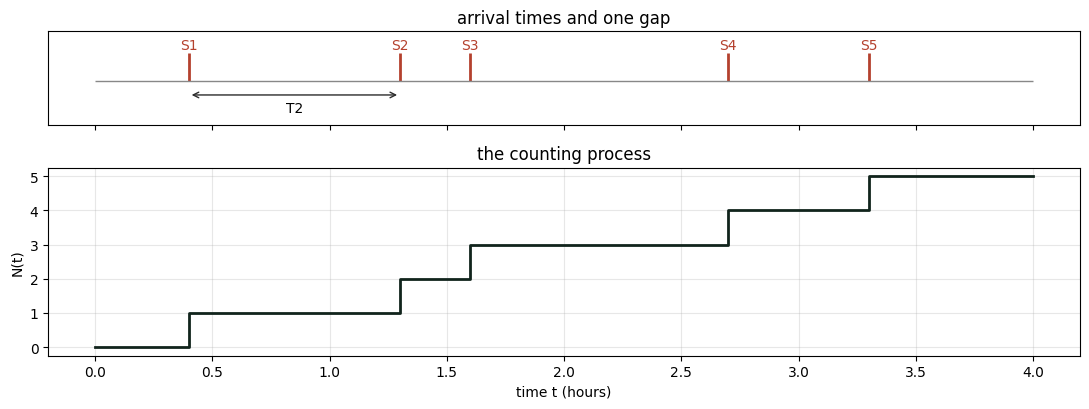

Python code for this plot: (Note: this script raises an exception after producing the figure.)
import numpy as np
import matplotlib.pyplot as plt

SEED = 42                       # 시드 고정 = 재현 가능 / fixed seed = reproducible
rng  = np.random.default_rng(SEED)

LAM = 2.0                       # 시간당 사건 수. 강의의 전화선과 같은 값 / events per hour, as in the lecture
T   = 3.0                       # 관측 구간 길이(시간) / length of the observation window, in hours

np.set_printoptions(precision=4, suppress=True)
plt.rcParams["figure.figsize"] = (11, 3.2)
plt.rcParams["axes.grid"] = True
plt.rcParams["grid.alpha"] = 0.3

# 빈칸(TODO)을 아직 안 채웠을 때 보여 줄 안내입니다. 고장이 아니라는 뜻입니다.
# Message shown when a TODO is still blank. It means the notebook is fine, not broken.
BLANK_MSG = (
    "\n\n"
    "  정상입니다. 고장이 아니라 일부러 비워 둔 칸입니다.\n"
    "     위의 None 자리에 코드를 넣고 이 셀을 다시 실행하세요. 지울 줄은 없습니다.\n"
    "     막힐 때 바로 아래 'Solution / 정답' 셀을 실행하면 이어서 진행됩니다.\n\n"
    "  This is expected, not a broken notebook.\n"
    "     Replace None above with your code and re-run. Nothing needs deleting.\n"
    "     If stuck, run the Solution cell just below and continue.\n"
)

print("numpy:", np.__version__)
print("rate lam =", LAM, "per hour,  horizon T =", T, "hours,  so lam*T =", LAM * T)

#@title ▶ 한글 폰트 설치 / Install Korean font (optional) { display-mode: "form" }
# 실행하지 않아도 노트북은 전부 돌아갑니다. 축 이름이 영문이면 이 셀은 건너뛰세요.
# The notebook runs fine without this. Skip it if English labels are fine for you.
import subprocess, sys, matplotlib, matplotlib.font_manager as fm

subprocess.run("apt-get -qq -y install fonts-nanum > /dev/null", shell=True)
fm._load_fontmanager(try_read_cache=False)
matplotlib.rc("font", family="NanumGothic")
matplotlib.rcParams["axes.unicode_minus"] = False   # 마이너스 기호 깨짐 방지 / keep the minus sign readable
print("한글 폰트 준비 완료 / Korean font ready")

# 간격을 직접 정해 둡니다. 여기서는 난수를 쓰지 않습니다.
# Five gaps written down by hand. No randomness in this cell.
gaps_toy = np.array([0.4, 0.9, 0.3, 1.1, 0.6])

# 도착 시각은 간격을 처음부터 더한 것입니다. S_k = T_1 + ... + T_k
# The arrival times are the running sums of the gaps. S_k = T_1 + ... + T_k
times_toy = np.cumsum(gaps_toy)

print("간격 T_k / gaps      ", gaps_toy)
print("도착 시각 S_k / times", times_toy)
# 기대값 / Expected  times [0.4 1.3 1.6 2.7 3.3]
#   0.4, 0.4+0.9=1.3, 1.3+0.3=1.6, 1.6+1.1=2.7, 2.7+0.6=3.3 입니다. 손으로 더해서 맞춰 보세요.
#   Add them up by hand and check. If you got [0.4 0.9 0.3 1.1 0.6] back, cumsum was not applied.

# N(t) 는 t 이하인 도착 시각의 개수입니다.
# N(t) is how many arrival times are at or below t.
for t in (1.0, 2.0, 3.0, 4.0):
    print("N(%.0f) =" % t, int(np.sum(times_toy <= t)))
# 기대값 / Expected  N(1)=1, N(2)=3, N(3)=4, N(4)=5

# 위 세 대상을 한 그림으로. 위는 도착 시각, 아래는 계단으로 그린 개수.
# The three objects in one picture. Arrivals on top, the count as a staircase below.
fig, ax = plt.subplots(2, 1, sharex=True, figsize=(11, 4.2),
                       gridspec_kw={"height_ratios": [1, 2]})

ax[0].vlines(times_toy, 0, 1, color="#B4412E", lw=2)          # 사건이 일어난 순간 / the instants of the events
ax[0].hlines(0, 0, 4, color="#888888", lw=1)                  # 시간축 / the time axis
for k, s in enumerate(times_toy, 1):
    ax[0].text(s, 1.15, "S%d" % k, ha="center", color="#B4412E")
ax[0].annotate("", xy=(times_toy[1], -0.5), xytext=(times_toy[0], -0.5),
               arrowprops=dict(arrowstyle="<->", color="#2C2C2C"))
ax[0].text(times_toy[:2].mean(), -1.1, "T2", ha="center")     # 두 번째 간격만 이름을 붙인다 / only the second gap is named
ax[0].set_ylim(-1.6, 1.8); ax[0].set_yticks([]); ax[0].grid(False)
ax[0].set_title("arrival times and one gap")

grid = np.linspace(0, 4, 401)
ax[1].step(grid, [np.sum(times_toy <= t) for t in grid], where="post", color="#11241C", lw=2)
ax[1].set_xlabel("time t (hours)"); ax[1].set_ylabel("N(t)")
ax[1].set_title("the counting process")
plt.tight_layout(); plt.show()

# ---------------------------------------------------------------- TODO 1 ----
# 다음 이름을 씁니다 / Names used below
#   lam      : 시간당 사건 수. 비율 / events per hour, the rate
#   T        : 관측 구간의 길이. 이 시각을 넘으면 멈춘다
#              length of the observation window. We stop once the clock passes it
#   rng      : 난수 생성기 / random number generator
#   mean_gap : 간격 하나의 평균   <- 여기가 빈칸
#              the mean of one gap   <- this is the blank
#   t        : 지금까지 흘러온 시각 / the clock, in hours since the start
#   out      : 구간 안에 들어온 도착 시각을 모으는 리스트
#              list collecting the arrival times that fit inside the window
#
# 참고 / Reference   rng.exponential(scale=b)
#   평균이 b 인 지수분포에서 값을 하나 뽑는다.
#   Draws one value from an exponential distribution with mean b.
#   예 / e.g.   rng.exponential(scale=0.25)  ->  평균 0.25 인 지수분포에서 한 번
#                                                one draw, mean 0.25

def arrival_times(lam, T, rng):
    """Return the arrival times of a Poisson process of rate lam inside (0, T].

    The gaps are exponential. Adding them up gives the arrival times.
    """
    out = []               # 도착 시각을 모을 리스트 / collects the arrival times
    t = 0.0                # 시계를 0 에서 시작한다 / the clock starts at zero

    while True:
        # TODO 1. 사건이 시간당 lam 건의 비율로 일어납니다. 간격 하나의 평균은 얼마인가요?
        #         그 값을 mean_gap 에 넣으세요. 한 줄입니다.
        # TODO 1. Events arrive at a rate of lam per hour. What is the mean of one gap?
        #         Put that value into mean_gap. One line.
        mean_gap = None
        if mean_gap is None:
            raise NotImplementedError(BLANK_MSG)

        t = t + rng.exponential(scale=mean_gap)   # 간격을 하나 뽑아 시계를 앞으로 옮긴다 / draw one gap, move the clock
        if t > T:                                 # 구간을 넘었으면 멈춘다 / stop once we pass the horizon
            break
        out.append(t)                             # 구간 안에 들어온 사건만 남긴다 / keep the events that fit

    return np.array(out)
# --------------------------------------------------------------------------


paths = [arrival_times(LAM, T, np.random.default_rng(SEED + i)) for i in range(2000)]
counts_per_path = np.array([len(p) for p in paths])

print("첫 경로의 도착 시각 / arrival times of path 1 :", np.round(paths[0], 3))
print("다섯 경로의 사건 수 / event counts, paths 1-5 :", counts_per_path[:5])
print("2000 경로의 평균    / mean over 2000 paths    :", round(counts_per_path.mean(), 4))
print("이론값 lam*T        / theory lam*T            :", LAM * T)
# 기대값 / Expected  경로 1-5 의 사건 수 [2 9 7 9 7], 2000 경로 평균 6.0315
#   시드를 고정했으므로 이 값이 그대로 나와야 합니다.
#   The seed is fixed, so you should see exactly these numbers.
#   첫 경로는 2건이고 둘째는 9건입니다. 평균이 6이어도 경로 하나는 이렇게 흔들립니다.
#   The first path has 2 events and the second has 9. The mean is 6, but a single path swings like this.
#   평균이 3 근처로 나왔다면 mean_gap 에 1/lam 대신 lam 을 넣은 것입니다.
#   A mean near 3 means lam went into mean_gap instead of 1/lam.

#@title ▶ Solution / 정답. 막혔을 때만 실행하세요 (위에서 쓴 것을 덮어씁니다) { display-mode: "form" }
# 위 TODO 셀에서 빈칸 한 줄만 채운 것입니다. 실행 로직은 빈칸 한 줄만 다릅니다.
# The TODO cell with the blank filled in. Only that one line of logic differs.

def arrival_times(lam, T, rng):
    """Return the arrival times of a Poisson process of rate lam inside (0, T].

    The gaps are exponential. Adding them up gives the arrival times.
    """
    out = []               # 도착 시각을 모을 리스트 / collects the arrival times
    t = 0.0                # 시계를 0 에서 시작한다 / the clock starts at zero

    while True:
        mean_gap = 1.0 / lam         # 빈칸이었던 줄. 시간당 lam 건이면 평균 간격은 그 역수다
                                     # the blank. At lam per hour the mean gap is one over lam
        if mean_gap is None:
            raise NotImplementedError(BLANK_MSG)

        t = t + rng.exponential(scale=mean_gap)   # 간격을 하나 뽑아 시계를 앞으로 옮긴다 / draw one gap, move the clock
        if t > T:                                 # 구간을 넘었으면 멈춘다 / stop once we pass the horizon
            break
        out.append(t)                             # 구간 안에 들어온 사건만 남긴다 / keep the events that fit

    return np.array(out)


paths = [arrival_times(LAM, T, np.random.default_rng(SEED + i)) for i in range(2000)]
counts_per_path = np.array([len(p) for p in paths])

print("첫 경로의 도착 시각 / arrival times of path 1 :", np.round(paths[0], 3))
print("다섯 경로의 사건 수 / event counts, paths 1-5 :", counts_per_path[:5])
print("2000 경로의 평균    / mean over 2000 paths    :", round(counts_per_path.mean(), 4))
print("이론값 lam*T        / theory lam*T            :", LAM * T)
# 기대값 / Expected  경로 1-5 의 사건 수 [2 9 7 9 7], 2000 경로 평균 6.0315
#   시드를 고정했으므로 이 값이 그대로 나와야 합니다.
#   The seed is fixed, so you should see exactly these numbers.
#   첫 경로는 2건이고 둘째는 9건입니다. 평균이 6이어도 경로 하나는 이렇게 흔들립니다.
#   The first path has 2 events and the second has 9. The mean is 6, but a single path swings like this.
#   평균이 3 근처로 나왔다면 mean_gap 에 1/lam 대신 lam 을 넣은 것입니다.
#   A mean near 3 means lam went into mean_gap instead of 1/lam.

# 간격 20만 개. 한 번에 뽑습니다.
# Two hundred thousand gaps, drawn in one go.
gaps = np.random.default_rng(SEED).exponential(scale=1.0 / LAM, size=200_000)

print("표본 평균 간격 / sample mean gap :", round(gaps.mean(), 4), "시간 / hours",
      "=", round(gaps.mean() * 60, 2), "분 / minutes")
print("이론 1/lam    / theory 1/lam    :", 1.0 / LAM, "시간 / hours = 30.0 분 / minutes")
# 기대값 / Expected  표본 평균 0.4995 시간 = 29.97 분

edges = np.linspace(0, 2.5, 60)
plt.hist(gaps, bins=edges, density=True, color="#86A996", edgecolor="white", label="simulated gaps")
grid = np.linspace(0, 2.5, 300)
plt.plot(grid, LAM * np.exp(-LAM * grid), color="#B4412E", lw=2, label="density lam*exp(-lam*t)")
plt.xlabel("gap length (hours)"); plt.ylabel("density"); plt.legend(); plt.show()
# 막대가 빨간 곡선을 따라가면 맞은 것입니다. 오른쪽 꼬리는 표본이 적어 들쭉날쭉합니다.
# The bars should track the red curve. The right tail is ragged because few samples land there.

a, b = 0.25, 0.75          # 구간 (a, b]. 15분에서 45분 / the interval, fifteen to forty-five minutes

def F(t):
    """누적분포 F(t) = P(T <= t) = 1 - e^(-lam*t) / the CDF."""
    return 1.0 - np.exp(-LAM * t)

area  = F(b) - F(a)                            # 면적, 즉 확률 / the area, which is the probability
share = np.mean((gaps > a) & (gaps <= b))      # 표본에서 그 구간에 떨어진 비율 / the sample fraction there

print("누적분포의 차 F(b) - F(a) / from the CDF      :", round(area, 4))
print("표본에서의 비율            / from the sample   :", round(share, 4))
print("밀도의 높이 f(a), f(b)     / density heights   :",
      round(LAM * np.exp(-LAM * a), 4), ",", round(LAM * np.exp(-LAM * b), 4))
# 기대값 / Expected  F(b) - F(a) = 0.3834, 표본 비율 0.3822, 높이 1.2131 과 0.4463
#   앞의 두 값이 소수 둘째 자리까지 겹칩니다. 면적이 곧 확률이라는 뜻입니다.
#   The first two agree to two decimals. That is what "the area is the probability" means.
#   f(a) = 1.2131 은 1 을 넘습니다. 밀도는 확률이 아니므로 1 을 넘어도 됩니다.
#   f(a) = 1.2131 exceeds one. A density is not a probability, so it may.
#   0.3834 대신 0.7769 가 나왔다면 F(a) 를 빼지 않고 F(b) 만 쓴 것입니다.
#   Getting 0.7769 instead means F(a) was not subtracted.

grid = np.linspace(0, 2.5, 300)
dens = LAM * np.exp(-LAM * grid)
plt.plot(grid, dens, color="#B4412E", lw=2, label="density lam*exp(-lam*t)")
inside = (grid >= a) & (grid <= b)
plt.fill_between(grid[inside], dens[inside], color="#BFD4C6",
                 label="area from a to b = F(b) - F(a)")
plt.vlines([a, b], 0, [LAM * np.exp(-LAM * a), LAM * np.exp(-LAM * b)],
           color="#2C2C2C", lw=1, linestyles="dashed")
plt.xlabel("gap length (hours)"); plt.ylabel("density"); plt.legend(); plt.show()
# 색칠된 부분의 넓이가 위에서 계산한 0.3834 입니다. 곡선의 높이가 아니라 넓이입니다.
# The shaded region has area 0.3834, the number printed above. The area, not the height.

s_past  = 2.0 / 3.0     # 이미 지난 40분 / the forty minutes already elapsed, in hours
t_extra = 1.0 / 4.0     # 앞으로 더 기다릴 15분 / fifteen more minutes, in hours

survived  = gaps[gaps > s_past]          # 40분을 넘긴 간격만 / the gaps that lasted past forty minutes
remaining = survived - s_past            # 그 시점에서 본 남은 대기 / the wait still to come, seen from that moment

print("40분을 넘긴 경우의 수 / gaps that survived forty minutes :", len(survived))
print()
print("조건부. 남은 대기가 15분을 더 넘을 비율 / conditional, remaining wait exceeds 15 more minutes :",
      round(np.mean(remaining > t_extra), 4))
print("무조건. 처음부터 15분을 넘을 비율      / unconditional, a fresh wait exceeds 15 minutes      :",
      round(np.mean(gaps > t_extra), 4))
print("이론 e^(-lam*0.25) = e^(-0.5)          / theory                                              :",
      round(np.exp(-LAM * t_extra), 4))
print()
print("조건부 평균 남은 대기 / conditional mean remaining wait :",
      round(remaining.mean() * 60, 2), "분 / minutes")
print("이론 1/lam           / theory 1/lam                    :", round(60 / LAM, 2), "분 / minutes")
# 기대값 / Expected  조건부 0.606, 무조건 0.6053, 이론 0.6065, 조건부 평균 30.03 분
#   세 숫자가 소수 둘째 자리까지 겹칩니다. 40분을 기다린 것이 아무것도 바꾸지 않았다는 뜻입니다.
#   The three numbers agree to two decimals. The forty minutes changed nothing.
#   조건부 값만 크게 작아졌다면 remaining 에서 s_past 를 빼지 않은 것입니다.
#   A much smaller conditional value means s_past was not subtracted from remaining.

# ---------------------------------------------------------------- TODO 2 ----
# 다음 이름을 씁니다 / Names used below
#   LAM       : 시간당 사건 수 / events per hour
#   t0        : 우리가 보는 시각. 1시간 / the time we look at, one hour
#   p_theory  : t0 까지 사건이 한 건도 없을 확률   <- 여기가 빈칸
#               probability of no event by time t0   <- this is the blank
#   first_gap : 첫 간격 20만 개 / two hundred thousand first gaps
#   n_counts  : Pois(LAM*t0) 에서 뽑은 개수 20만 개 / two hundred thousand counts from Pois(LAM*t0)
#
# 참고 / Reference   np.exp(x)
#   e 의 x 제곱을 돌려준다. x 가 배열이면 원소마다 계산한다.
#   Returns e to the power x, elementwise if x is an array.
#   예 / e.g.   np.exp(-1.0)  ->  0.3679, that is one over e

t0 = 1.0

# TODO 2. 시각 t0 까지 사건이 한 건도 없을 확률을 LAM 과 t0 로 쓰면 무엇인가요?
#         덱 Slide 19 — The Exponential Gap 의 생존함수 P(T > t) = e^(-lam*t) 를 그대로 쓰면 됩니다. 한 줄입니다.
# TODO 2. Write the probability of no event by time t0, in terms of LAM and t0.
#         The survival function P(T > t) = e^(-lam*t) from Slide 19 is all you need. One line.
p_theory = None
if p_theory is None:
    raise NotImplementedError(BLANK_MSG)

# 간격 쪽. 첫 간격이 t0 를 넘는 비율 / gaps side, the fraction of first gaps exceeding t0
first_gap = np.random.default_rng(SEED).exponential(scale=1.0 / LAM, size=200_000)

# 개수 쪽. 다른 생성기로 개수를 뽑아 0 인 비율 / counts side, a different generator, fraction equal to zero
n_counts = np.random.default_rng(SEED + 1).poisson(LAM * t0, size=200_000)

print("이론   e^(-lam*t0)                  / theory              :", round(p_theory, 4))
print("간격 쪽. 첫 간격 > t0 인 비율       / gaps side            :", round(np.mean(first_gap > t0), 4))
print("개수 쪽. N(t0) = 0 인 비율          / counts side          :", round(np.mean(n_counts == 0), 4))
# 기대값 / Expected  이론 0.1353, 간격 쪽 0.1349, 개수 쪽 0.1345
#   셋이 소수 둘째 자리까지 겹칩니다. 다리가 놓인 것입니다.
#   The three agree to two decimals. That is the bridge.
#   0.8647 이 나왔다면 e^(-lam*t0) 대신 1 - e^(-lam*t0) 를 쓴 것입니다. 그것은 「적어도 한 건」입니다.
#   Getting 0.8647 means 1 - e^(-lam*t0) was used. That is the probability of at least one event.
# --------------------------------------------------------------------------

#@title ▶ Solution / 정답. 막혔을 때만 실행하세요 (위에서 쓴 것을 덮어씁니다) { display-mode: "form" }
# 위 TODO 셀에서 빈칸 한 줄만 채운 것입니다. 실행 로직은 빈칸 한 줄만 다릅니다.
# The TODO cell with the blank filled in. Only that one line of logic differs.

t0 = 1.0
p_theory = np.exp(-LAM * t0)   # 빈칸이었던 줄. 생존함수를 그대로 쓴 것이다
                               # the blank. This is the survival function, written out
if p_theory is None:
    raise NotImplementedError(BLANK_MSG)

# 간격 쪽. 첫 간격이 t0 를 넘는 비율 / gaps side, the fraction of first gaps exceeding t0
first_gap = np.random.default_rng(SEED).exponential(scale=1.0 / LAM, size=200_000)

# 개수 쪽. 다른 생성기로 개수를 뽑아 0 인 비율 / counts side, a different generator, fraction equal to zero
n_counts = np.random.default_rng(SEED + 1).poisson(LAM * t0, size=200_000)

print("이론   e^(-lam*t0)                  / theory              :", round(p_theory, 4))
print("간격 쪽. 첫 간격 > t0 인 비율       / gaps side            :", round(np.mean(first_gap > t0), 4))
print("개수 쪽. N(t0) = 0 인 비율          / counts side          :", round(np.mean(n_counts == 0), 4))
# 기대값 / Expected  이론 0.1353, 간격 쪽 0.1349, 개수 쪽 0.1345
#   셋이 소수 둘째 자리까지 겹칩니다. 다리가 놓인 것입니다.
#   The three agree to two decimals. That is the bridge.
#   0.8647 이 나왔다면 e^(-lam*t0) 대신 1 - e^(-lam*t0) 를 쓴 것입니다. 그것은 「적어도 한 건」입니다.
#   Getting 0.8647 means 1 - e^(-lam*t0) was used. That is the probability of at least one event.

h, W = 3.0, 2000                       # 창 길이 3시간, 창 2000개 / window length and number of windows
long_path = arrival_times(LAM, h * W, np.random.default_rng(SEED))
which_window = np.floor(long_path / h).astype(int)     # 각 사건이 몇 번째 창인지 / the window index of each event
counts = np.bincount(which_window, minlength=W)        # 창마다 사건 수 / the count in each window

print("창의 개수 / number of windows :", W)
print("표본 평균 / sample mean       :", round(counts.mean(), 4), "  이론 lam*h / theory :", LAM * h)
print("표본 분산 / sample variance   :", round(counts.var(ddof=1), 4), "  이론 lam*h / theory :", LAM * h)
print("분산/평균 / variance over mean:", round(counts.var(ddof=1) / counts.mean(), 4))
# 기대값 / Expected  평균 6.02, 분산 6.1867, 비 1.0277
#   평균과 분산이 둘 다 6 근처입니다. 포아송의 표시입니다.
#   Both the mean and the variance sit near 6. That is the Poisson signature.
#   비가 1 에서 얼마나 떨어져야 이상한지는 창의 개수가 정합니다. 여기서는 대략 sqrt(2/W) = 0.032 규모입니다.
#   How far the ratio may sit from 1 is set by the number of windows, here about sqrt(2/W) = 0.032.

k = np.arange(0, 17)
from math import factorial
pmf = np.exp(-LAM * h) * (LAM * h) ** k / np.array([factorial(int(i)) for i in k])
plt.bar(k, np.bincount(counts, minlength=17)[:17] / W, color="#86A996",
        edgecolor="white", label="simulated windows")
plt.plot(k, pmf, "o-", color="#B4412E", lw=2, label="Poisson(6) pmf")
plt.xlabel("events per 3-hour window"); plt.ylabel("proportion"); plt.legend(); plt.show()

from math import comb, factorial

t_win, k_look = 3.0, 6               # 창 길이 3시간, 「정확히 6건」 / a three-hour window, exactly six events
mu = LAM * t_win                     # 포아송 모수 lam*t = 6 / the Poisson parameter

pois = np.exp(-mu) * mu ** k_look / factorial(k_look)    # 포아송 확률 / the Poisson probability

print("3시간 창에 정확히 6건일 확률 / probability of exactly 6 events in a 3-hour window")
print("  조각 수 n / slices   이항 Binomial(n, lam*t/n)   포아송 Pois(lam*t)      차 / difference")
for n in (10, 50, 200, 1000, 10000):
    p = mu / n                                           # 조각당 확률 / probability per slice
    binom = comb(n, k_look) * p ** k_look * (1 - p) ** (n - k_look)
    print("  %8d           %.6f                   %.6f            %+.6f" % (n, binom, pois, binom - pois))
# 기대값 / Expected  n=10 은 0.250823, n=50 은 0.171186, n=200 은 0.163086
#   n=1000 gives 0.161107, n=10000 gives 0.160671, and the Poisson value is 0.160623
#   n 을 키우면 이항 확률이 포아송 확률로 내려옵니다. 덱 14장의 극한이 이것입니다.
#   As n grows the binomial probability settles onto the Poisson one. That is the limit on Slide 14.
#   n = 10 에서는 조각당 확률이 p = 0.6 이라 「조각 하나에 사건 하나」 가정이 무리입니다. 그래서 차가 큽니다.
#   At n = 10 each slice carries p = 0.6, so "at most one event per slice" is a poor assumption. Hence the gap.
#   포아송 값이 n 에 따라 변한다면 mu 에 lam 만 넣고 t_win 을 빼먹은 것입니다.
#   A Poisson value that changes with n means t_win was left out of mu.

# 정상증분. 창을 앞쪽 절반과 뒤쪽 절반으로 갈라 평균과 분산을 비교한다.
# Stationary increments. Split the windows into an early half and a late half and compare.
early, late = counts[:W // 2], counts[W // 2:]
print("앞쪽 1000창 / first 1000 windows : 평균 %.4f / mean,  분산 %.4f / variance"
      % (early.mean(), early.var(ddof=1)))
print("뒤쪽 1000창 / last  1000 windows : 평균 %.4f / mean,  분산 %.4f / variance"
      % (late.mean(), late.var(ddof=1)))
print()

# 독립증분. 이웃한 두 창의 개수 사이 상관.
# Independent increments. The correlation between the counts in neighbouring windows.
a, b = counts[0::2], counts[1::2]
r = np.corrcoef(a, b)[0, 1]
print("이웃 창의 상관 / correlation between neighbouring windows :", round(r, 4))
print("0 과 구별되지 않는 크기 규모 1/sqrt(%d) / the scale of pure noise :" % len(a),
      round(1 / np.sqrt(len(a)), 4))
# 기대값 / Expected  앞쪽 평균 6.0990, 뒤쪽 평균 5.9410, 상관 -0.0333, 잡음 규모 0.0316
#   두 평균의 차이 0.158 은 창 1000개에서 나올 만한 크기입니다. 평균 하나의 흔들림이 sqrt(6/1000) = 0.077 이니까요.
#   The gap of 0.158 between the two means is ordinary for 1000 windows, since one mean wobbles by sqrt(6/1000) = 0.077.
#   상관의 크기도 잡음 규모와 비슷합니다. 독립과 어긋나지 않는다는 증거로 읽기에 충분합니다.
#   The correlation is about the size of pure noise, which is what independence would produce.
#   0.3 이나 0.5 처럼 나왔다면 같은 창을 두 번 넣었는지 확인하세요.
#   Something like 0.3 or 0.5 means the same window probably went in twice.

# 같은 창 안에서 시각 t 까지의 개수를 재면 t 에 따라 평균이 커진다.
# Within each window, the count up to time t has a mean that grows with t.
starts = np.arange(W) * h
for t in (1.0, 2.0, 3.0):
    # 각 창의 시작부터 t 시간 안에 들어온 사건 수 / events within t hours of each window's start
    m = np.mean(np.searchsorted(long_path, starts + t) - np.searchsorted(long_path, starts))
    print("E[N(%.0f)] 표본 / sample %.4f   이론 lam*t / theory %.1f" % (t, m, LAM * t))
# 기대값 / Expected  2.0055, 4.0125, 6.0200
#   평균이 t 에 비례해 커집니다. 그러므로 N(t) 는 정상과정이 아닙니다.
#   The mean grows in proportion to t, so N(t) is not a stationary process.
#   변하지 않는 것은 「같은 길이 창의 증분」의 분포입니다. 두 문장을 섞지 마세요.
#   What does not change is the distribution of the increment over a window of a given length.

L1, L2, TT = 3.0, 5.0, 100.0        # 두 회선의 비율과 관측 시간 / two lines and the observation span

g = np.random.default_rng(SEED)
line1 = arrival_times(L1, TT, g)     # 회선 1, 시간당 3건 / line 1 at three per hour
line2 = arrival_times(L2, TT, g)     # 회선 2, 시간당 5건 / line 2 at five per hour
merged = np.sort(np.concatenate([line1, line2]))       # 합친 스트림 / the merged stream

print("회선 1 / line 1 :", len(line1), " 이론 L1*TT / theory :", int(L1 * TT))
print("회선 2 / line 2 :", len(line2), " 이론 L2*TT / theory :", int(L2 * TT))
print("합친 것 / merged:", len(merged), " 이론 (L1+L2)*TT     :", int((L1 + L2) * TT))
print("30분 창의 평균 개수 / mean count over a 30-minute window :",
      round(np.bincount(np.floor(merged / 0.5).astype(int), minlength=200).mean(), 4),
      " 이론 8*0.5 / theory : 4")
print()

p = L1 / (L1 + L2)                   # 3/8. 남길 확률 / the probability of keeping an event
keep = g.random(len(merged)) < p     # 사건마다 독립인 동전 / an independent coin per event
print("남긴 것 / kept     :", int(keep.sum()), " 이론 8*(3/8)*TT / theory :", int((L1 + L2) * p * TT))
print("버린 것 / rejected :", int((~keep).sum()), " 이론 8*(5/8)*TT / theory :", int((L1 + L2) * (1 - p) * TT))
# 기대값 / Expected  line1 321, line2 467, merged 788, 30분 평균 3.94, kept 285, rejected 503
#   합쳤다가 3/8 로 솎으면 비율 3 과 5 가 돌아옵니다. 돌아오는 것은 비율이고 출처 표시가 아닙니다.
#   Merging and then thinning with 3/8 returns the rates 3 and 5. The rates come back, the labels do not.

#@title ▶ Optional A. 비율이 변하면 / When the rate changes { display-mode: "form" }
# 비동차 포아송. 앞 3시간은 시간당 1건, 뒤 3시간은 4건인 6시간 주기.
# A nonhomogeneous Poisson process. One per hour for three hours, then four per hour for three.
def lam_of(t):
    return np.where(t % 6.0 < 3.0, 1.0, 4.0)

LMAX, CYCLES = 4.0, 2000
g = np.random.default_rng(SEED)
candidate = arrival_times(LMAX, 6.0 * CYCLES, g)              # 가장 높은 비율로 후보를 만들고 / propose at the top rate
kept = candidate[g.random(len(candidate)) < lam_of(candidate) / LMAX]   # 비율에 비례해 남긴다 / keep in proportion

in_first = (kept % 6.0) < 3.0
c1 = np.bincount(np.floor(kept[in_first] / 6.0).astype(int), minlength=CYCLES)
c2 = np.bincount(np.floor(kept[~in_first] / 6.0).astype(int), minlength=CYCLES)

print("앞 3시간의 평균 개수 / mean count, first three hours :", round(c1.mean(), 4), " 이론 3 / theory")
print("뒤 3시간의 평균 개수 / mean count, last three hours  :", round(c2.mean(), 4), " 이론 12 / theory")
print("6시간 전체          / the whole six hours           :", round((c1 + c2).mean(), 4), " 이론 15 / theory")
print()
print("조용한 구간에서 잰 비율 1 을 6시간에 곱하면 / measuring the rate 1 in the quiet half and multiplying by six :", 1.0 * 6)
print("비율을 적분하면 3*1 + 3*4 = / integrating the rate gives                                                  :", 3 * 1 + 3 * 4)
# 기대값 / Expected  앞 2.9575, 뒤 12.0015, 전체 14.959
#   같은 길이의 창인데 분포가 다릅니다. 정상증분이 깨진 것입니다. 독립증분은 그대로 남아 있습니다.
#   Two windows of the same length with different distributions. Stationary increments is what broke, not independence.
#   총합만 보면 구간 평균 비율 2.5 를 곱해도 15 가 나옵니다. 총합이 맞는 것과 창 하나의 분포가 맞는 것은 다릅니다.
#   The total also comes out right from the average rate 2.5, but a correct total is not a correct window distribution.

#@title ▶ Optional B. 사건이 크기를 가지면 / When events carry sizes { display-mode: "form" }
# 복합 포아송. 보험금 청구가 도착하고 건마다 금액이 있다. S(t) = Y_1 + ... + Y_N(t)
# A compound Poisson process. Claims arrive and each carries an amount.
g = np.random.default_rng(SEED)
EY = 1000.0                       # 건당 평균 금액 / mean size per event
EY2 = 2 * EY ** 2                 # 지수분포이면 E[Y^2] = 2 E[Y]^2 / for an exponential size
R = 20_000

N = g.poisson(LAM * T, size=R)                                    # 3시간 동안의 건수 / the count over three hours
S = np.array([g.exponential(scale=EY, size=k).sum() for k in N])   # 그 건들의 금액 합 / the sum of those sizes

print("E[S] 표본 / sample :", round(S.mean(), 1), "   이론 lam*t*E[Y] / theory :", LAM * T * EY)
print("Var[S] 표본 / sample :", round(S.var(ddof=1)), " 이론 lam*t*E[Y^2] / theory :", LAM * T * EY2)
print("틀린 식 lam*t*Var[Y] / the wrong formula :", LAM * T * EY ** 2)
# 기대값 / Expected  E[S] 5980.7, Var[S] 11826631, 이론 12000000, 틀린 식 6000000
#   분산은 lam*t 곱하기 Y 의 이차적률입니다. Y 의 분산이 아닙니다. 여기서는 두 배 차이가 납니다.
#   The variance is lam*t times the second moment of Y, not its variance. Here the two differ by a factor of two.
#   N 으로 조건부를 걸고 분산분해를 적용하면 그 여분의 항이 나옵니다.
#   덱 Slide 41 — Appendix C. Compound Poisson, Events Carry Sizes.
#   Conditioning on N and applying the variance decomposition produces that extra term.
#   Slide 41 — Appendix C. Compound Poisson, Events Carry Sizes.

# 9절 연습 공간 / Scratch space for section 9.

# 버전 기록용입니다. 제출용이 아닙니다 / Records versions. Not a submission cell.
import sys, platform, datetime
print("date    :", datetime.datetime.now().isoformat(timespec="seconds"))
print("python  :", sys.version.split()[0], "on", platform.platform())
print("numpy   :", np.__version__)
import matplotlib
print("mpl     :", matplotlib.__version__)
print("SEED    :", SEED)
